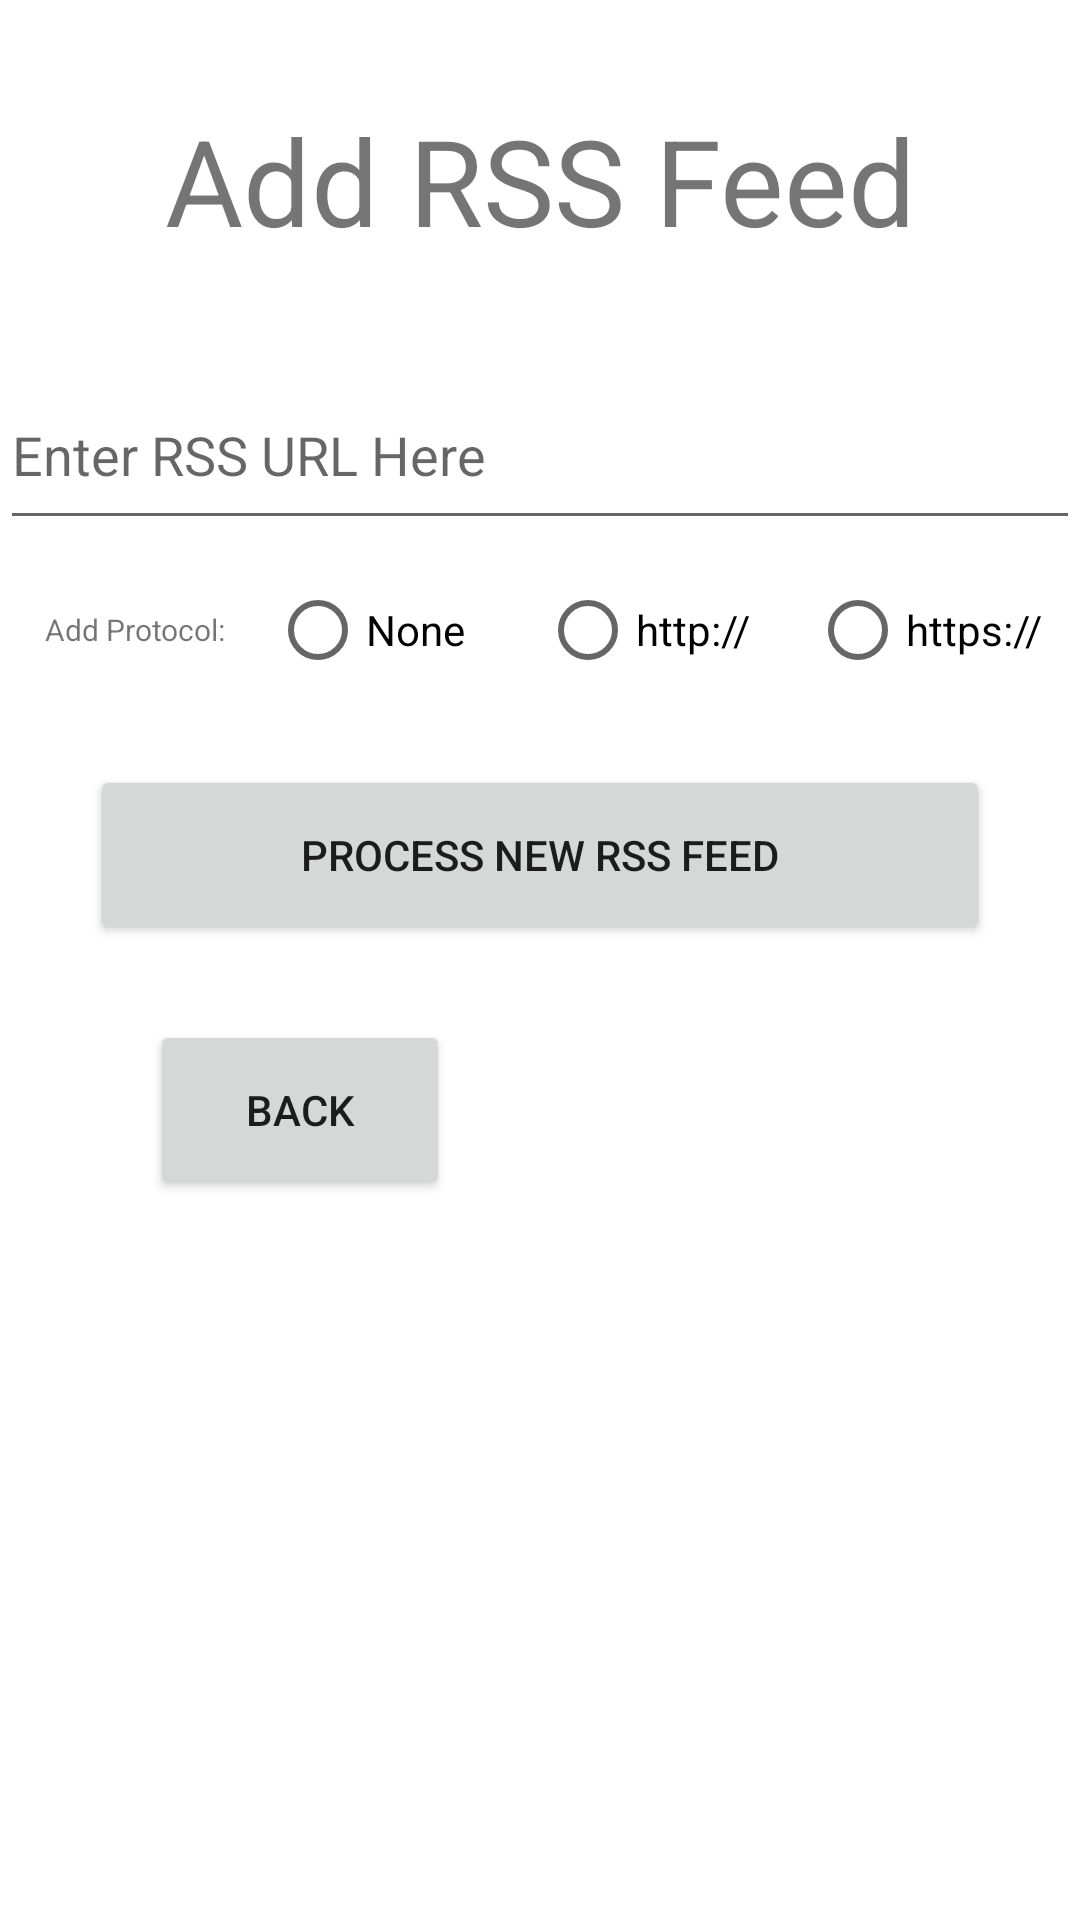

Layout XML and referenced resources for this Android screen:
<!-- AndroidManifest.xml: fallback theme Theme.MaterialComponents.DayNight.NoActionBar -->
<!-- res/layout/activity_add_feed.xml -->
<?xml version="1.0" encoding="utf-8"?>
<LinearLayout xmlns:android="http://schemas.android.com/apk/res/android"
    xmlns:app="http://schemas.android.com/apk/res-auto"
    xmlns:tools="http://schemas.android.com/tools"
    android:layout_width="match_parent"
    android:layout_height="match_parent"
    android:orientation="vertical"
    tools:context=".activity.AddFeedActivity">

    <TextView
        android:id="@+id/add_feed_header"
        android:layout_width="match_parent"
        android:layout_height="80dp"
        android:text="Add RSS Feed"
        android:textSize="40dp"
        android:gravity="center"
        android:layout_marginTop="20dp"/>

    <EditText
        android:id="@+id/add_feed_et"
        android:layout_width="match_parent"
        android:layout_height="60dp"
        android:inputType="textUri"
        android:hint="Enter RSS URL Here"
        android:layout_marginTop="20dp" />

    <RadioGroup
        android:id="@+id/add_feed_radio_g"
        android:layout_width="match_parent"
        android:layout_height="60dp"
        android:orientation="horizontal"
        android:layout_marginTop="0dp">

        <TextView
            android:layout_width="0dp"
            android:layout_height="match_parent"
            android:layout_weight="1"
            android:gravity="center"
            android:text="Add Protocol:"
            android:textSize="10sp"/>


        <RadioButton
            android:id="@+id/add_feed_radio_none"
            android:layout_width="0dp"
            android:layout_height="match_parent"
            android:layout_weight="1"
            android:text="None" />

        <RadioButton
            android:id="@+id/add_feed_radio_http"
            android:layout_width="0dp"
            android:layout_height="match_parent"
            android:layout_weight="1"
            android:text="http://" />

        <RadioButton
            android:id="@+id/add_feed_radio_https"
            android:layout_width="0dp"
            android:layout_height="match_parent"
            android:layout_weight="1"
            android:text="https://" />

    </RadioGroup>

    <Button
        android:id="@+id/add_feed_proc_btn"
        android:layout_width="300dp"
        android:layout_height="60dp"
        android:text="Process New RSS Feed"
        android:layout_marginTop="15dp"
        android:layout_marginLeft="30dp" />

    <Button
        android:id="@+id/add_feed_cancel_btn"
        android:layout_width="100dp"
        android:layout_height="60dp"
        android:text="Back"
        android:layout_marginTop="25dp"
        android:layout_marginLeft="50dp"/>

    <TextView
        android:id="@+id/add_feed_proc_tv"
        android:layout_width="match_parent"
        android:layout_height="80dp"
        android:gravity="center"/>

    <Button
        android:id="@+id/add_feed_debug_val_btn"
        android:layout_width="300dp"
        android:layout_height="60dp"
        android:text="Enter Known Val for Debug"
        android:layout_marginTop="10dp"
        android:layout_marginLeft="50dp"
        android:visibility="invisible" />

</LinearLayout>
<!-- resources referenced by this layout -->
<resources>

</resources>
